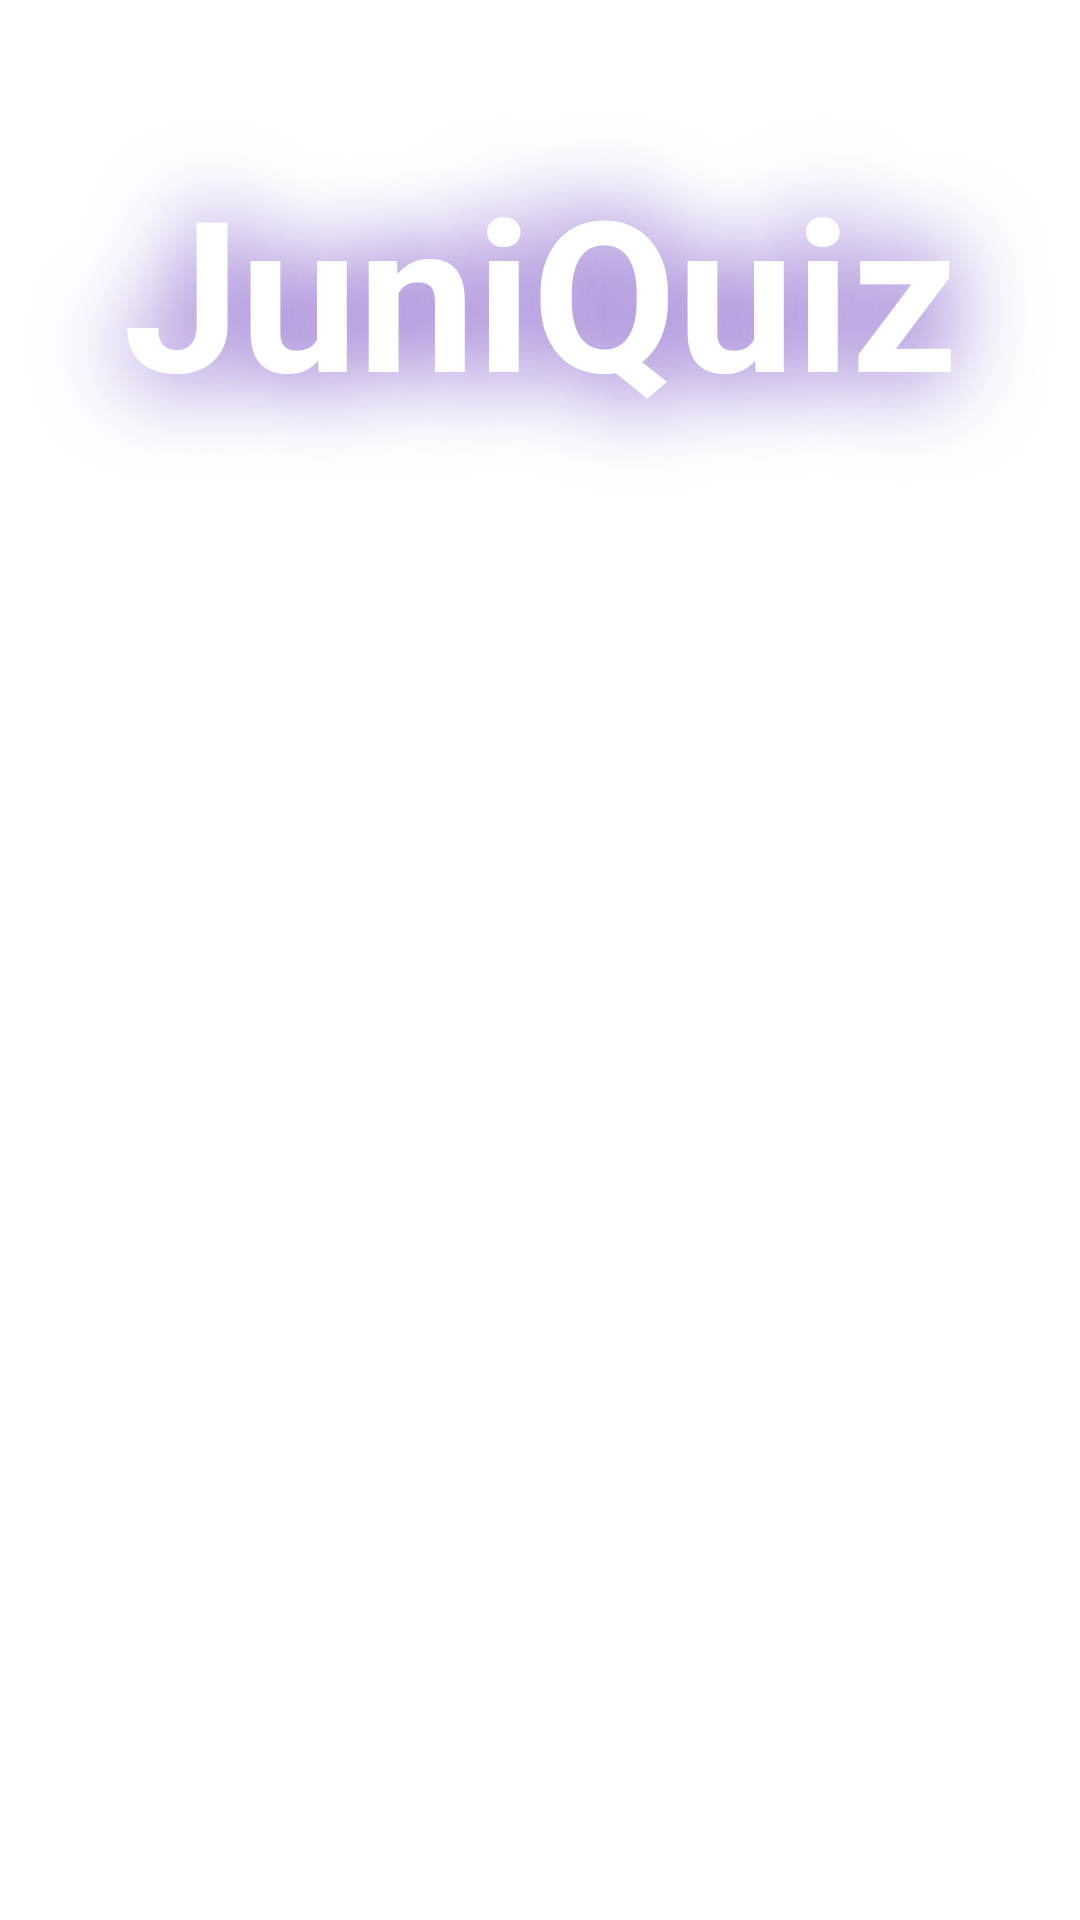

The Android layout XML behind this screen, and the referenced resources:
<!-- AndroidManifest.xml: application theme Theme.Quiz -->
<!-- res/layout/activity_main.xml -->
<?xml version="1.0" encoding="utf-8"?>
<RelativeLayout xmlns:android="http://schemas.android.com/apk/res/android"
    xmlns:app="http://schemas.android.com/apk/res-auto"
    xmlns:tools="http://schemas.android.com/tools"
    android:layout_width="match_parent"
    android:layout_height="match_parent"
    tools:context=".MainActivity"
    android:backgroundTint="@color/teal_200">

    <TextView
        android:layout_width="match_parent"
        android:layout_height="wrap_content"
        android:gravity="center"
        android:paddingVertical="50sp"
        android:shadowColor="#511AB3"
        android:shadowDx="0"
        android:shadowDy="0"
        android:shadowRadius="80"
        android:text="JuniQuiz"
        android:textColor="@color/white"
        android:textSize="70sp"
        android:textStyle="bold"
        tools:layout_editor_absoluteX="0dp"
        tools:layout_editor_absoluteY="31dp" />
    <LinearLayout
        android:layout_width="match_parent"
        android:layout_height="match_parent">

        <Button
            android:id="@+id/start"
            android:layout_width="wrap_content"
            android:layout_height="wrap_content"
            android:layout_gravity="center"
            android:layout_marginBottom="144dp"
            android:text="START"
            android:textColor="@android:color/white"
            android:textSize="50dp"
            android:textStyle="bold"
            app:layout_constraintBottom_toBottomOf="parent"
            app:layout_constraintEnd_toEndOf="parent"
            app:layout_constraintHorizontal_bias="0.498"
            app:layout_constraintStart_toStartOf="parent" />
    </LinearLayout>


</RelativeLayout>
<!-- resources referenced by this layout -->
<resources>

  <!-- not gathered from this repository: default colours our renderer supplied (Android Studio template values) -->
  <color name="teal_200">#FF03DAC5</color>
  <color name="white">#FFFFFFFF</color>
</resources>
